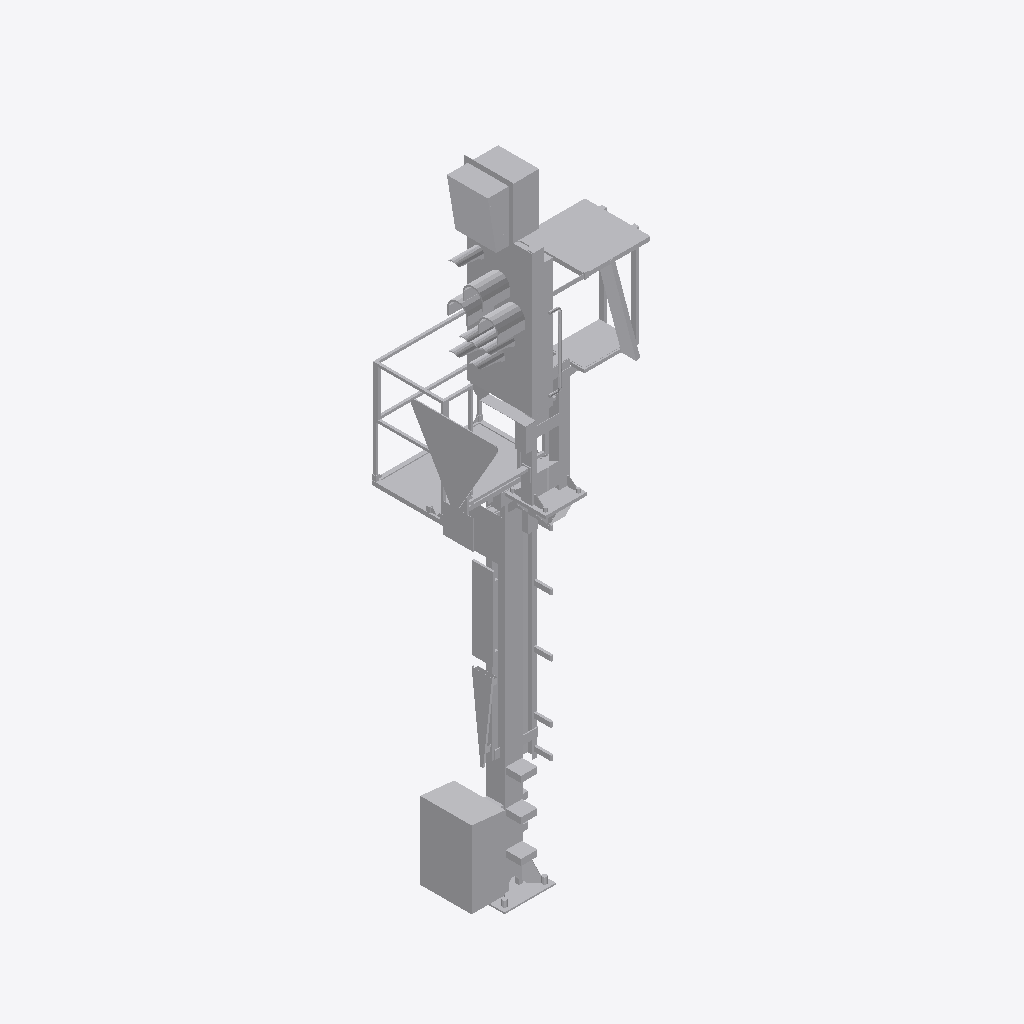
Isometric view of an IFC building model (IFC-SPF (STEP), schema IFC4, length unit metre), seen from the south-west, elements coloured by IFC class: 1 other element (light grey).
Extent 1.6 m × 1.3 m × 6.5 m (x, y, z). Elements (1): 1 IfcBuildingElementProxy.

HEADER;
FILE_DESCRIPTION(('ViewDefinition [ReferenceView_V1.2]'),'2;1');
FILE_NAME('2018_01','2022-11-28T19:31:25+01:00',(''),(''),'ODA SDAI 22.12','23.0.20.21 - Exporter 23.0.20.21 - Alternativ-UI','');
FILE_SCHEMA(('IFC4'));
ENDSEC;
DATA;
#98=IFCPROJECT('2$Wwm8czv6C8$LoOtG9ylw',#20,'2018_01',$,$,'','Projekt  Status',(#93),#90);
#101=IFCSITE('2$Wwm8czv6C8$LoOtG9ylu',#20,'Default',$,$,#100,$,$,.ELEMENT.,(48,8,15,359802),(11,34,47,783432),0.0,$,$);
#1291=IFCBUILDINGELEMENTPROXY('2VU6DVA8n6Ww4C3aXf_K40',#20,'S 8000.5.7-2-6_M3500-A400-Zs3v-HS-Zo-L_LOD400-500:S 8000.5.7-2-6_M3500-A400-Zs3v-HS-Zo-L_l400:2497644',$,'S 8000.5.7-2-6_M3500-A400-Zs3v-HS-Zo-L_LOD400-500:S 8000.5.7-2-6_M3500-A400-Zs3v-HS-Zo-L_l400',#1290,#1288,'2497644',.NOTDEFINED.);
ENDSEC;
